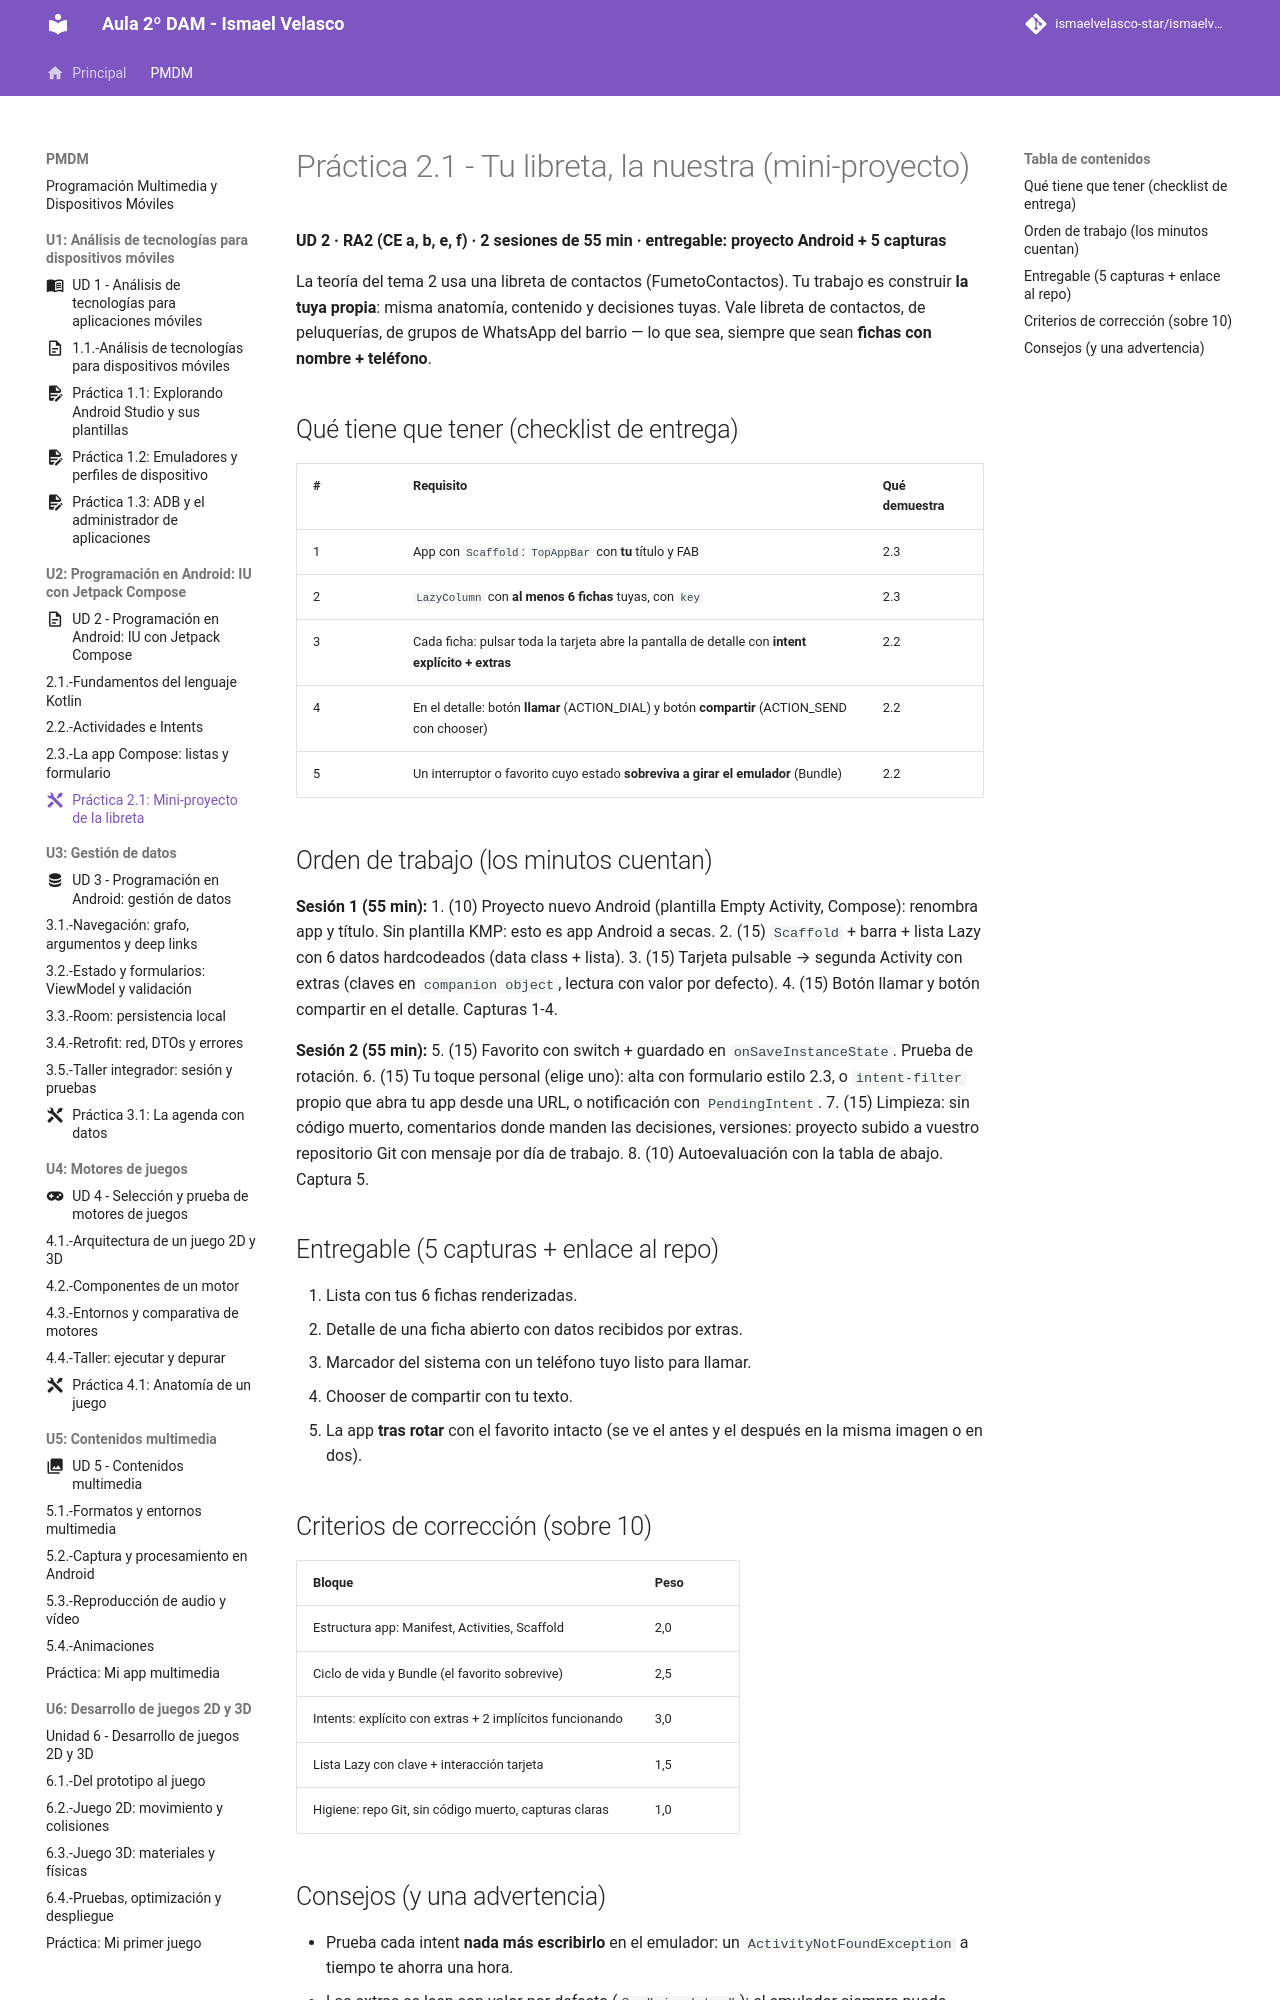

repository: IsmaelAndroid/ismaelvelasco-star.github.io · page: section1/u02/practica/PMDM-U2.-MiniProyectoContactos/index.html · generator: mkdocs

---
title: "Práctica 2.1 - Tu libreta, la nuestra (mini-proyecto)"
description: "Mini-proyecto de la UD2: construir una app de contactos con ciclo de vida gestionado, intents y lista Lazy."
authors:
    - Ismael Velasco
date: 2026-10-25
icon: "material/tools"
permalink: /pmdm/unidad2/practica
categories:
    - PMDM
tags:
    - PMDM
    - Android
    - Intents
    - Compose
---
# Práctica 2.1 - Tu libreta, la nuestra (mini-proyecto)

**UD 2 · RA2 (CE a, b, e, f) · 2 sesiones de 55 min · entregable: proyecto Android + 5 capturas**

La teoría del tema 2 usa una libreta de contactos (FumetoContactos). Tu trabajo es construir **la tuya propia**: misma anatomía, contenido y decisiones tuyas. Vale libreta de contactos, de peluquerías, de grupos de WhatsApp del barrio — lo que sea, siempre que sean **fichas con nombre + teléfono**.

## Qué tiene que tener (checklist de entrega)

| # | Requisito | Qué demuestra |
|---|---|---|
| 1 | App con `Scaffold`: `TopAppBar` con **tu** título y FAB | 2.3 |
| 2 | `LazyColumn` con **al menos 6 fichas** tuyas, con `key` | 2.3 |
| 3 | Cada ficha: pulsar toda la tarjeta abre la pantalla de detalle con **intent explícito + extras** | 2.2 |
| 4 | En el detalle: botón **llamar** (ACTION_DIAL) y botón **compartir** (ACTION_SEND con chooser) | 2.2 |
| 5 | Un interruptor o favorito cuyo estado **sobreviva a girar el emulador** (Bundle) | 2.2 |

## Orden de trabajo (los minutos cuentan)

**Sesión 1 (55 min):**
1. (10) Proyecto nuevo Android (plantilla Empty Activity, Compose): renombra app y título. Sin plantilla KMP: esto es app Android a secas.
2. (15) `Scaffold` + barra + lista Lazy con 6 datos hardcodeados (data class + lista).
3. (15) Tarjeta pulsable → segunda Activity con extras (claves en `companion object`, lectura con valor por defecto).
4. (15) Botón llamar y botón compartir en el detalle. Capturas 1-4.

**Sesión 2 (55 min):**
5. (15) Favorito con switch + guardado en `onSaveInstanceState`. Prueba de rotación.
6. (15) Tu toque personal (elige uno): alta con formulario estilo 2.3, o `intent-filter` propio que abra tu app desde una URL, o notificación con `PendingIntent`.
7. (15) Limpieza: sin código muerto, comentarios donde manden las decisiones, versiones: proyecto subido a vuestro repositorio Git con mensaje por día de trabajo.
8. (10) Autoevaluación con la tabla de abajo. Captura 5.

## Entregable (5 capturas + enlace al repo)

1. Lista con tus 6 fichas renderizadas.
2. Detalle de una ficha abierto con datos recibidos por extras.
3. Marcador del sistema con un teléfono tuyo listo para llamar.
4. Chooser de compartir con tu texto.
5. La app **tras rotar** con el favorito intacto (se ve el antes y el después en la misma imagen o en dos).

## Criterios de corrección (sobre 10)

| Bloque | Peso |
|---|---|
| Estructura app: Manifest, Activities, Scaffold | 2,0 |
| Ciclo de vida y Bundle (el favorito sobrevive) | 2,5 |
| Intents: explícito con extras + 2 implícitos funcionando | 3,0 |
| Lista Lazy con clave + interacción tarjeta | 1,5 |
| Higiene: repo Git, sin código muerto, capturas claras | 1,0 |
